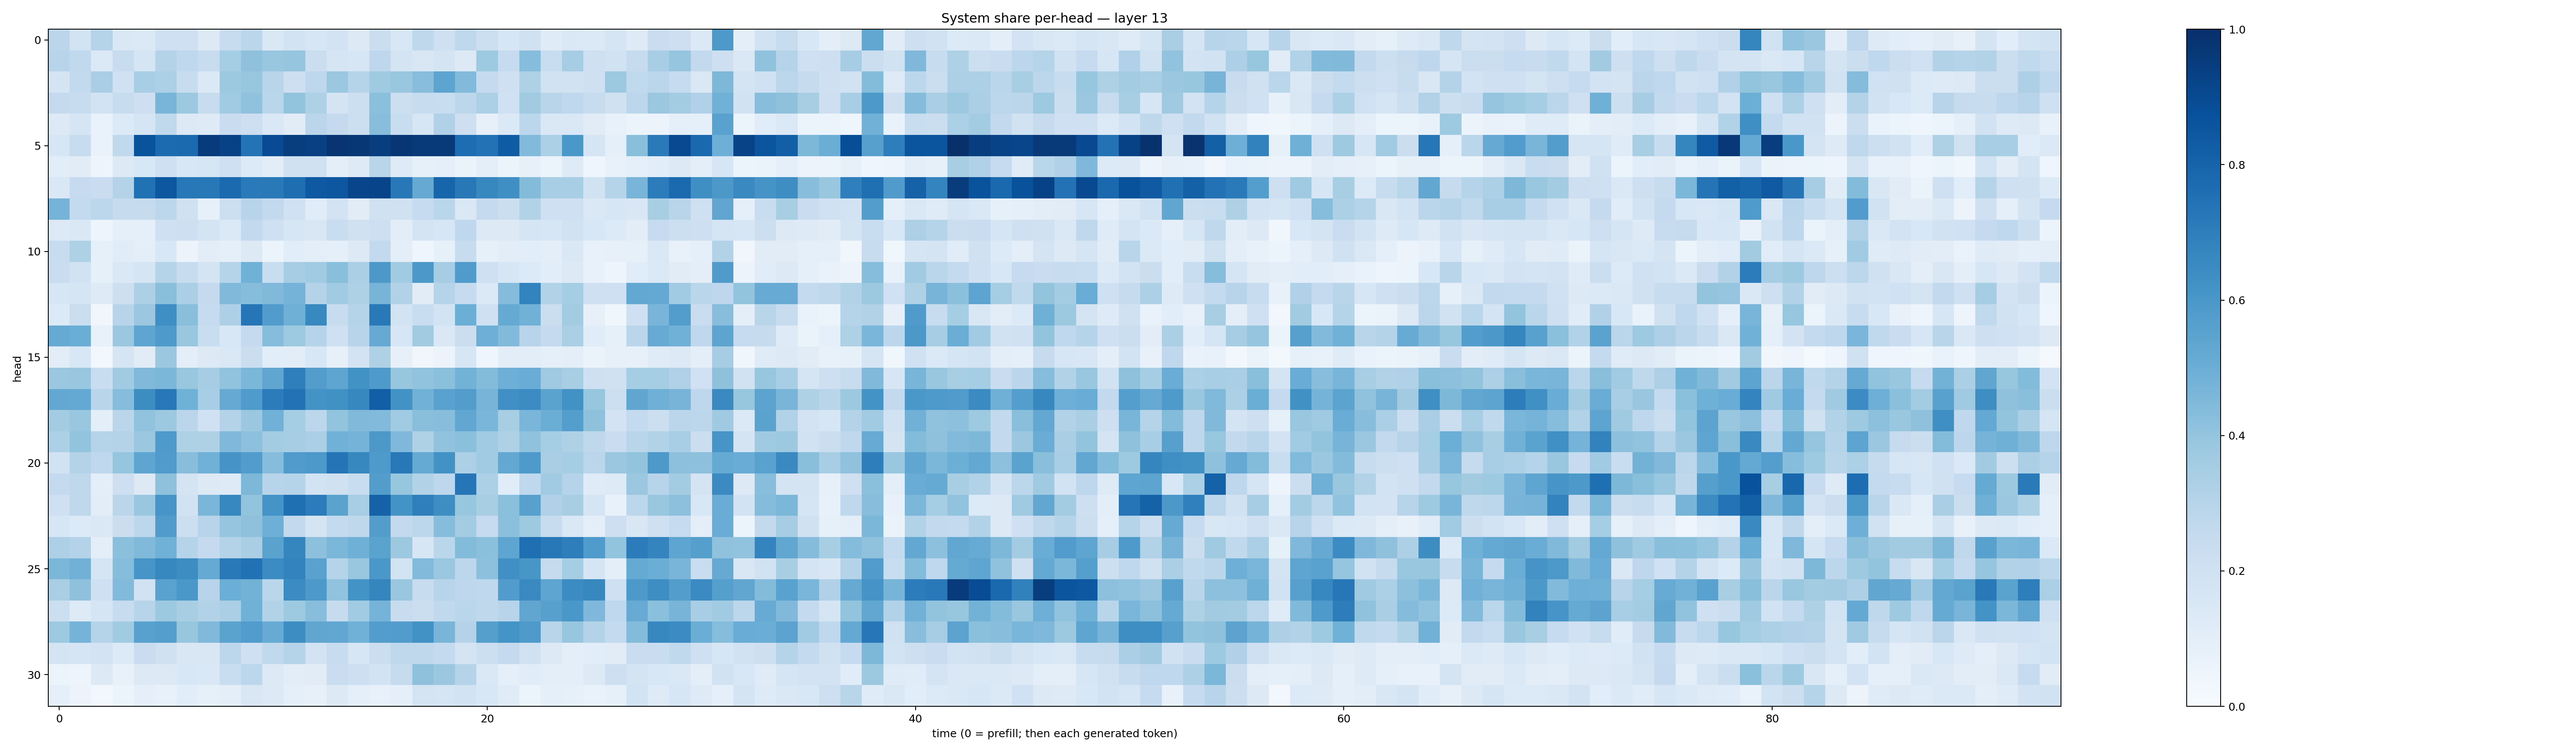

The data file committed next to this chart (first rows):
0.28225228, 0.18541676, 0.30384266, 0.14258389, 0.13908558, 0.20889334, 0.205588, 0.12657984, 0.23868106, 0.28263518, 0.14602184, 0.18474995, 0.16265312, 0.18248571, 0.13215707, 0.22126067, 0.1556898, 0.2711982, 0.2064988, 0.27307376, 0.21743527, 0.15758798, 0.19801447, 0.11977381
0.2933, 0.2632, 0.1394, 0.2383, 0.1692, 0.3069, 0.2671, 0.2351, 0.3533, 0.4133, 0.3876, 0.3977, 0.2219, 0.1714, 0.1584, 0.2757, 0.1758, 0.1507, 0.1767, 0.1293, 0.3723, 0.2487, 0.4319, 0.2328
0.1745, 0.2615, 0.3368, 0.1995, 0.344, 0.3312, 0.2376, 0.1397, 0.3751, 0.3932, 0.2905, 0.2124, 0.2757, 0.3796, 0.3037, 0.371, 0.3898, 0.4294, 0.5417, 0.4422, 0.2509, 0.206, 0.3213, 0.1946
0.2531, 0.2368, 0.1854, 0.2396, 0.214, 0.4664, 0.3758, 0.2382, 0.3668, 0.4074, 0.2883, 0.4014, 0.3218, 0.1724, 0.217, 0.4185, 0.2162, 0.2395, 0.2333, 0.2794, 0.3312, 0.2019, 0.3621, 0.2925
0.1255, 0.1676, 0.06865, 0.134, 0.166, 0.2635, 0.1292, 0.122, 0.2289, 0.2138, 0.1412, 0.11, 0.2827, 0.2507, 0.2187, 0.4268, 0.2334, 0.1626, 0.319, 0.2118, 0.0791, 0.1377, 0.2783, 0.1425
0.1588, 0.2378, 0.06822, 0.2655, 0.8638, 0.7712, 0.7758, 0.9538, 0.928, 0.7397, 0.8942, 0.9467, 0.9366, 0.9772, 0.9709, 0.9427, 0.9757, 0.9613, 0.9608, 0.7645, 0.7424, 0.8314, 0.4423, 0.3305
0.1091, 0.1132, 0.04975, 0.1325, 0.1527, 0.2047, 0.1546, 0.1568, 0.2041, 0.1359, 0.1053, 0.1961, 0.1962, 0.09756, 0.1215, 0.2918, 0.1227, 0.08574, 0.08945, 0.06363, 0.09825, 0.05155, 0.08177, 0.05978
0.1463, 0.248, 0.2269, 0.3062, 0.7489, 0.8491, 0.7201, 0.7216, 0.7748, 0.7134, 0.7151, 0.7593, 0.8408, 0.8492, 0.9165, 0.919, 0.7206, 0.5122, 0.7935, 0.7193, 0.6623, 0.6331, 0.4379, 0.3467
0.4758, 0.2551, 0.2794, 0.2454, 0.2456, 0.2781, 0.1972, 0.08266, 0.2183, 0.2944, 0.2581, 0.2007, 0.1167, 0.183, 0.1126, 0.1978, 0.1975, 0.2465, 0.2877, 0.1449, 0.2501, 0.2193, 0.3105, 0.2068
0.1324, 0.1434, 0.04833, 0.08907, 0.09128, 0.2071, 0.2131, 0.1749, 0.1401, 0.2581, 0.205, 0.1566, 0.1509, 0.2343, 0.1954, 0.2139, 0.1019, 0.1757, 0.1624, 0.2658, 0.1266, 0.1308, 0.169, 0.1568
0.2379, 0.3234, 0.08404, 0.114, 0.09849, 0.1557, 0.05682, 0.1023, 0.09334, 0.1328, 0.05871, 0.1089, 0.09537, 0.08889, 0.1256, 0.2594, 0.09961, 0.04305, 0.0846, 0.2364, 0.0825, 0.1027, 0.1076, 0.09763
0.2297, 0.1946, 0.08405, 0.1442, 0.1709, 0.3032, 0.2413, 0.1763, 0.3046, 0.4862, 0.232, 0.3496, 0.3648, 0.4255, 0.3336, 0.5967, 0.367, 0.5967, 0.3487, 0.581, 0.2067, 0.162, 0.135, 0.1082
0.1611, 0.1708, 0.1214, 0.2128, 0.3244, 0.4243, 0.3356, 0.2537, 0.4471, 0.4333, 0.4485, 0.475, 0.3077, 0.3664, 0.3227, 0.4722, 0.3159, 0.1096, 0.3031, 0.2462, 0.1392, 0.4363, 0.6782, 0.3138
0.1329, 0.2241, 0.03143, 0.2951, 0.3805, 0.6352, 0.4223, 0.2499, 0.3258, 0.7331, 0.5745, 0.4891, 0.6584, 0.2403, 0.3002, 0.7181, 0.1862, 0.2321, 0.185, 0.4971, 0.2091, 0.5188, 0.482, 0.2228
0.5188, 0.5004, 0.07646, 0.3824, 0.5382, 0.5864, 0.3844, 0.2314, 0.1562, 0.2526, 0.4306, 0.3729, 0.3043, 0.2038, 0.2934, 0.5136, 0.1616, 0.3596, 0.1443, 0.2262, 0.4959, 0.4425, 0.2943, 0.2518
0.1052, 0.1533, 0.02808, 0.1692, 0.1108, 0.3828, 0.09953, 0.1303, 0.1438, 0.2213, 0.1081, 0.1033, 0.1533, 0.07858, 0.1828, 0.3225, 0.07923, 0.03217, 0.05633, 0.1605, 0.04685, 0.1032, 0.1044, 0.0879
0.38, 0.3836, 0.2337, 0.3651, 0.4474, 0.4606, 0.3848, 0.3495, 0.4051, 0.4588, 0.5349, 0.6936, 0.5717, 0.5383, 0.6231, 0.5886, 0.3918, 0.4046, 0.4183, 0.4795, 0.4398, 0.4957, 0.505, 0.3679
0.5257, 0.5201, 0.2902, 0.4306, 0.6436, 0.7224, 0.4876, 0.3448, 0.5122, 0.5856, 0.7042, 0.7454, 0.6199, 0.6282, 0.6623, 0.8176, 0.6213, 0.4833, 0.5537, 0.5714, 0.4707, 0.6293, 0.6466, 0.5489
0.3578, 0.3892, 0.09724, 0.2818, 0.404, 0.3754, 0.283, 0.2026, 0.3085, 0.3794, 0.4805, 0.3542, 0.2777, 0.3997, 0.4488, 0.442, 0.3656, 0.425, 0.4275, 0.5309, 0.4618, 0.3426, 0.4615, 0.5016
0.3314, 0.4023, 0.2972, 0.3053, 0.3817, 0.5885, 0.3229, 0.3233, 0.4529, 0.4151, 0.3566, 0.3477, 0.3343, 0.4867, 0.4751, 0.5946, 0.4519, 0.3238, 0.4029, 0.4205, 0.3665, 0.3207, 0.4066, 0.3521
0.1941, 0.3068, 0.2685, 0.3978, 0.5363, 0.5786, 0.4264, 0.487, 0.6096, 0.5776, 0.4312, 0.5804, 0.5927, 0.7361, 0.6607, 0.586, 0.7197, 0.5182, 0.6222, 0.3299, 0.365, 0.5271, 0.588, 0.3387
0.253, 0.2726, 0.09615, 0.2118, 0.1257, 0.4134, 0.1736, 0.1308, 0.1216, 0.4542, 0.2955, 0.3043, 0.1867, 0.1981, 0.2325, 0.573, 0.3941, 0.3122, 0.2773, 0.732, 0.3302, 0.116, 0.2666, 0.3637
0.2059, 0.2712, 0.1046, 0.2851, 0.3874, 0.6093, 0.1935, 0.4633, 0.6678, 0.4006, 0.6142, 0.7558, 0.7038, 0.5472, 0.344, 0.8077, 0.6184, 0.693, 0.6369, 0.3911, 0.341, 0.4215, 0.5562, 0.3179
0.1609, 0.134, 0.1435, 0.2243, 0.2779, 0.5806, 0.2168, 0.2934, 0.3956, 0.4104, 0.4954, 0.2612, 0.1762, 0.2575, 0.272, 0.5705, 0.2606, 0.2778, 0.4314, 0.3589, 0.2467, 0.4185, 0.3733, 0.24
0.3252, 0.3072, 0.101, 0.4183, 0.4468, 0.4846, 0.3042, 0.2531, 0.3053, 0.3365, 0.5479, 0.6709, 0.4153, 0.4608, 0.4907, 0.5486, 0.3756, 0.1612, 0.2884, 0.4402, 0.4189, 0.5383, 0.7559, 0.7195
0.4587, 0.4812, 0.1686, 0.4312, 0.6071, 0.6622, 0.6443, 0.5191, 0.7177, 0.7499, 0.6481, 0.676, 0.5532, 0.2986, 0.3842, 0.598, 0.1863, 0.4445, 0.3799, 0.2801, 0.4177, 0.6319, 0.6038, 0.2444
0.337, 0.4111, 0.2049, 0.4424, 0.1891, 0.5529, 0.6014, 0.2943, 0.4995, 0.4768, 0.2873, 0.6475, 0.5913, 0.4054, 0.6188, 0.669, 0.387, 0.2371, 0.2939, 0.2746, 0.2684, 0.5777, 0.6556, 0.538
0.2185, 0.1213, 0.1682, 0.2386, 0.2931, 0.3781, 0.3406, 0.3142, 0.3351, 0.4859, 0.3129, 0.375, 0.4277, 0.2425, 0.3669, 0.4746, 0.2405, 0.2209, 0.2656, 0.2856, 0.2696, 0.2935, 0.532, 0.5596
0.3735, 0.4744, 0.2971, 0.364, 0.5562, 0.57, 0.3933, 0.4486, 0.5473, 0.5768, 0.5087, 0.6437, 0.5351, 0.5307, 0.4858, 0.574, 0.5771, 0.6235, 0.4659, 0.3058, 0.565, 0.6146, 0.587, 0.2892
0.179, 0.171, 0.183, 0.1331, 0.2293, 0.1964, 0.1485, 0.1492, 0.2799, 0.2101, 0.2651, 0.3038, 0.1797, 0.2354, 0.1609, 0.2193, 0.2725, 0.2725, 0.2554, 0.1733, 0.2171, 0.2515, 0.1977, 0.1287
0.06072, 0.04714, 0.1261, 0.07245, 0.1252, 0.1257, 0.1536, 0.1417, 0.2316, 0.2806, 0.1276, 0.1019, 0.111, 0.2268, 0.2124, 0.1837, 0.243, 0.4134, 0.3811, 0.2993, 0.1429, 0.08857, 0.1148, 0.09761
0.08919, 0.05597, 0.03004, 0.06079, 0.08617, 0.07336, 0.1061, 0.08509, 0.09808, 0.1518, 0.131, 0.09007, 0.08162, 0.1328, 0.08766, 0.07062, 0.08813, 0.1747, 0.1655, 0.1871, 0.1529, 0.1176, 0.06213, 0.08959
